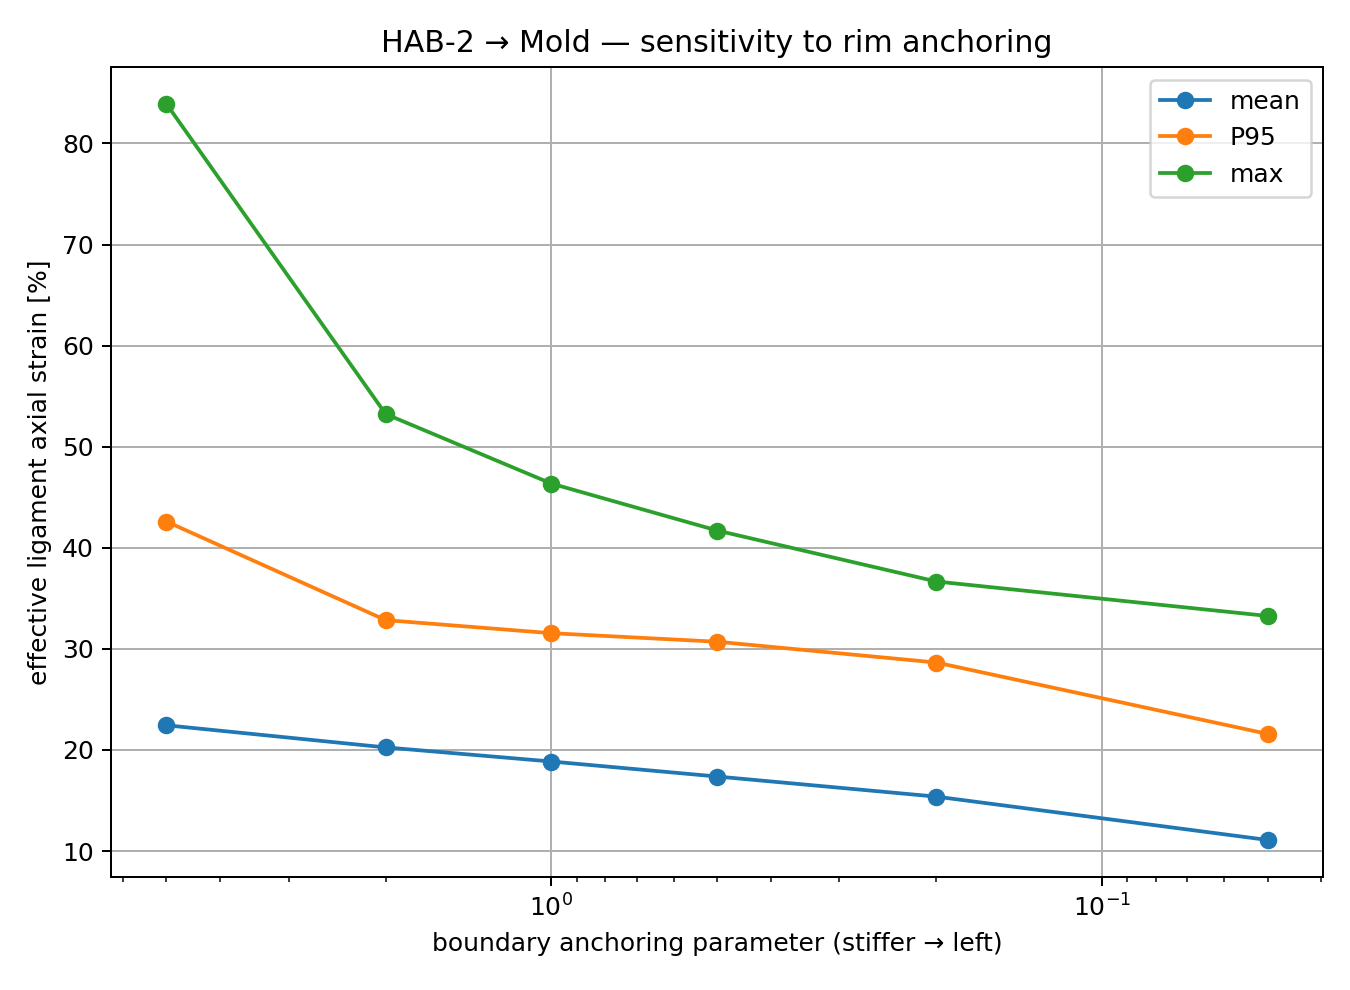

Values plotted in this chart, from the file beside it:
boundary_anchor, mean_strain_pct, p95_strain_pct, max_strain_pct, mean_xy_feed_mm, max_xy_feed_mm
5.0, 22.44, 42.6, 83.9, 1.704, 5.439
2.0, 20.26, 32.85, 53.23, 1.802, 5.512
1.0, 18.86, 31.55, 46.35, 1.91, 5.625
0.5, 17.37, 30.71, 41.71, 2.08, 5.845
0.2, 15.39, 28.65, 36.67, 2.666, 6.453
0.05, 11.09, 21.58, 33.25, 4.199, 7.776
